Image classification data set "processed" (ruzbeh4/banknote-net on GitHub). Class labels (39): 1000000 variant 1 back, 1000000 variant 1 front, 100000 variant 1 back, 100000 variant 1 front, 100000 variant 2 front, 100000 variant 3 back, 100000 variant 3 front, 100000 variant 4 back, 100000 variant 4 front, 10000 variant 1 back, 10000 variant 1 front, 1000 variant 1 back, 1000 variant 1 front, 1000 variant 2 back, 1000 variant 2 front, 1000 variant 3 back, 1000 variant 3 front, 200000 variant 1 back, 200000 variant 1 front, 200000 variant 2 back, 200000 variant 2 front, 2000 variant 3 back, 2000 variant 3 front, 500000 variant 1 back, 500000 variant 1 front, 50000 variant 1 back, 50000 variant 1 front, 50000 variant 2 back, 50000 variant 2 front, 50000 variant 3 back, 50000 variant 3 front, 50000 variant 4 back, 50000 variant 4 front, 5000 variant 1 back, 5000 variant 1 front, 5000 variant 2 back, 5000 variant 2 front, 5000 variant 3 back, none.

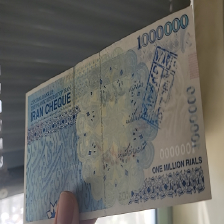
Label: 100000 variant 3 back

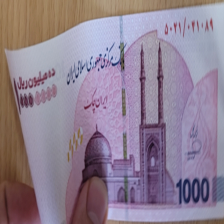
Label: 1000000 variant 1 front

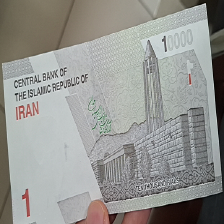
Label: 1000 variant 3 back

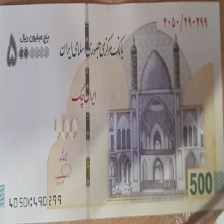
Label: 500000 variant 1 front

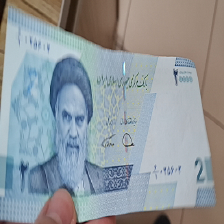
Label: 2000 variant 3 front

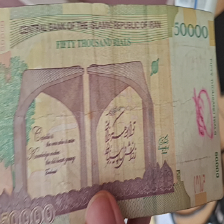
Label: 5000 variant 1 back
